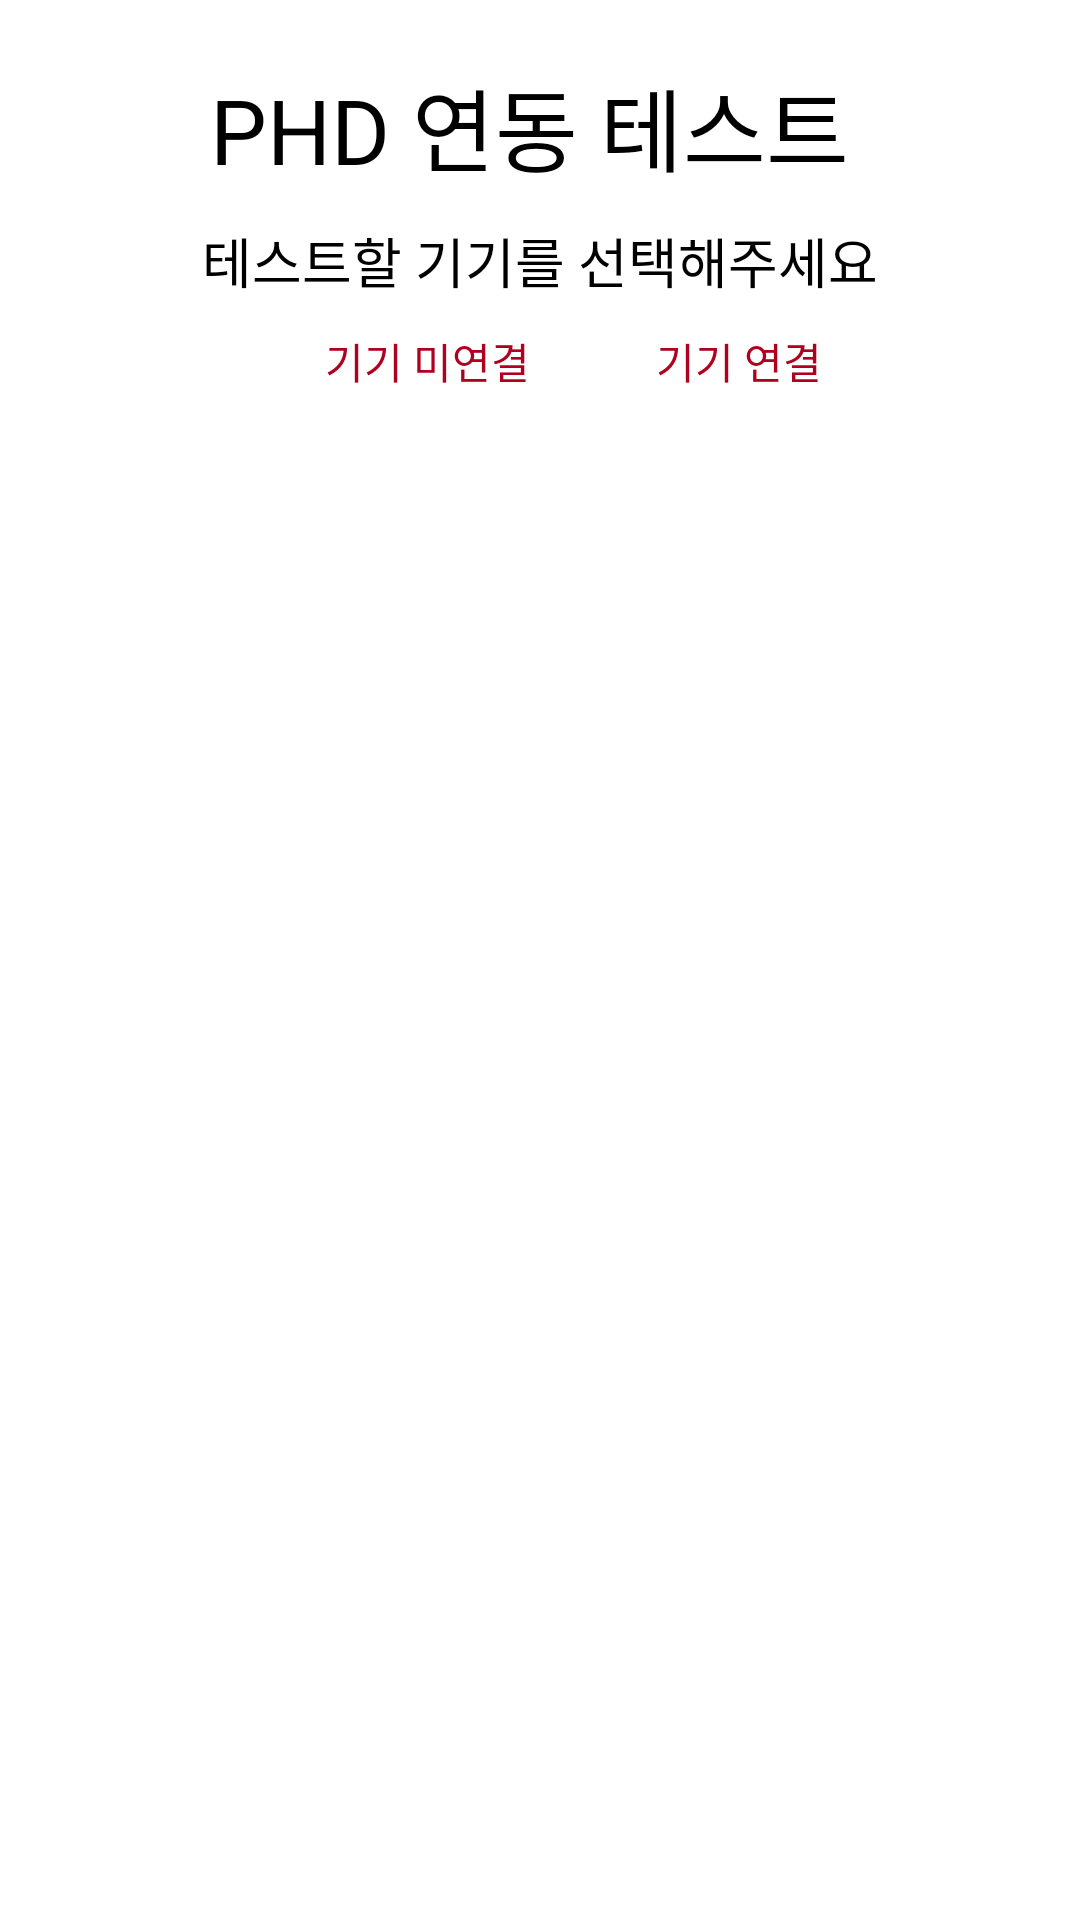

Reconstruct the res/layout file that produces this screen, plus the resources it refers to.
<!-- AndroidManifest.xml: application theme Theme.OmronDeviceSdk -->
<!-- res/layout/activity_device_list.xml -->
<?xml version="1.0" encoding="utf-8"?>
<androidx.constraintlayout.widget.ConstraintLayout xmlns:android="http://schemas.android.com/apk/res/android"
    xmlns:app="http://schemas.android.com/apk/res-auto"
    xmlns:tools="http://schemas.android.com/tools"
    android:layout_width="match_parent"
    android:layout_height="match_parent"
    tools:context=".ui.device_list.DeviceListActivity">

    <androidx.appcompat.widget.AppCompatTextView
        android:id="@+id/tv_title"
        android:layout_width="match_parent"
        android:layout_height="wrap_content"
        android:layout_marginTop="20dp"
        android:gravity="center"
        android:text="PHD 연동 테스트 "
        android:textColor="@color/design_default_color_on_secondary"
        android:textSize="30sp"
        app:layout_constraintTop_toTopOf="parent" />

    <androidx.appcompat.widget.AppCompatTextView
        android:id="@+id/tv_description"
        android:layout_width="match_parent"
        android:layout_height="wrap_content"
        android:layout_marginTop="10dp"
        android:gravity="center"
        android:text="테스트할 기기를 선택해주세요"
        android:textColor="@color/design_default_color_on_secondary"
        android:textSize="18sp"
        app:layout_constraintTop_toBottomOf="@+id/tv_title" />

    <androidx.constraintlayout.widget.ConstraintLayout
        android:id="@+id/indicator_info_container"
        android:layout_width="wrap_content"
        android:layout_height="wrap_content"
        android:layout_margin="10dp"
        app:layout_constraintEnd_toEndOf="parent"
        app:layout_constraintStart_toStartOf="parent"
        app:layout_constraintTop_toBottomOf="@id/tv_description">

        <androidx.appcompat.widget.AppCompatImageView
            android:id="@+id/iv_red_indicator"
            android:layout_width="12dp"
            android:layout_height="12dp"
            android:src="@drawable/round_red"
            app:layout_constraintTop_toTopOf="parent"
            app:layout_constraintBottom_toBottomOf="parent"
            app:layout_constraintStart_toStartOf="parent"/>

        <TextView
            android:id="@+id/tv_red_indicator"
            android:layout_width="wrap_content"
            android:layout_height="wrap_content"
            android:text="기기 미연결"
            android:layout_marginStart="10dp"
            android:textColor="@color/design_default_color_error"
            app:layout_constraintStart_toEndOf="@+id/iv_red_indicator"
            app:layout_constraintTop_toTopOf="parent"/>

        <androidx.appcompat.widget.AppCompatImageView
            android:id="@+id/iv_blue_indicator"
            android:layout_width="12dp"
            android:layout_height="12dp"
            android:src="@drawable/round_blue"
            android:layout_marginStart="20dp"
            app:layout_constraintTop_toTopOf="parent"
            app:layout_constraintBottom_toBottomOf="parent"
            app:layout_constraintStart_toEndOf="@+id/tv_red_indicator"/>

        <TextView
            android:id="@+id/tv_blue_indicator"
            android:layout_width="wrap_content"
            android:layout_height="wrap_content"
            android:text="기기 연결"
            android:layout_marginStart="10dp"
            android:textColor="@color/design_default_color_error"
            app:layout_constraintStart_toEndOf="@+id/iv_blue_indicator"
            app:layout_constraintTop_toTopOf="parent"/>

    </androidx.constraintlayout.widget.ConstraintLayout>

    <ListView
        android:id="@+id/lv_device_list"
        android:layout_width="match_parent"
        android:layout_height="0dp"
        android:layout_marginTop="10dp"
        android:layout_marginBottom="10dp"
        app:layout_constraintBottom_toBottomOf="parent"
        app:layout_constraintTop_toBottomOf="@+id/indicator_info_container"
        tools:listitem="@layout/item_device_list" />

</androidx.constraintlayout.widget.ConstraintLayout>
<!-- res/layout/item_device_list.xml (included above) -->
<?xml version="1.0" encoding="utf-8"?>
<layout>
    <androidx.constraintlayout.widget.ConstraintLayout xmlns:android="http://schemas.android.com/apk/res/android"
        android:id="@+id/vg_device_item"
        android:layout_width="match_parent"
        android:layout_height="wrap_content"
        xmlns:app="http://schemas.android.com/apk/res-auto">

        <androidx.appcompat.widget.AppCompatTextView
            android:id="@+id/tv_device_item"
            android:layout_width="match_parent"
            android:layout_height="70dp"
            android:text="OMRON 체성분계"
            android:textSize="18sp"
            android:textColor="@color/design_default_color_on_secondary"
            android:gravity="center"
            android:background="@color/cardview_shadow_start_color"
            android:layout_marginStart="10dp"
            android:layout_margin="10dp"
            app:layout_constraintTop_toTopOf="parent"/>

        <androidx.appcompat.widget.AppCompatImageView
            android:id="@+id/iv_connection_indicator"
            android:layout_width="12dp"
            android:layout_height="12dp"
            app:layout_constraintTop_toTopOf="@id/tv_device_item"
            app:layout_constraintBottom_toBottomOf="@+id/tv_device_item"
            app:layout_constraintStart_toStartOf="@id/tv_device_item"
            android:layout_marginStart="15dp"
            android:src="@drawable/round_red"/>

    </androidx.constraintlayout.widget.ConstraintLayout>
</layout>
<!-- resources referenced by this layout -->
<resources>
  <style name="Theme.OmronDeviceSdk" parent="Theme.MaterialComponents.DayNight.DarkActionBar">
          
          <item name="colorPrimary">@color/purple_500</item>
          <item name="colorPrimaryVariant">@color/purple_700</item>
          <item name="colorOnPrimary">@color/white</item>
          
          <item name="colorSecondary">@color/teal_200</item>
          <item name="colorSecondaryVariant">@color/teal_700</item>
          <item name="colorOnSecondary">@color/black</item>
          
          <item name="android:statusBarColor" tools:targetApi="l">?attr/colorPrimaryVariant</item>
          
      </style>
  <!-- not gathered from this repository: default colours our renderer supplied (Android Studio template values) -->
  <color name="purple_500">#FF6200EE</color>
  <color name="purple_700">#FF3700B3</color>
  <color name="teal_200">#FF03DAC5</color>
  <color name="teal_700">#FF018786</color>
  <color name="black">#FF000000</color>
  <color name="white">#FFFFFFFF</color>
</resources>
